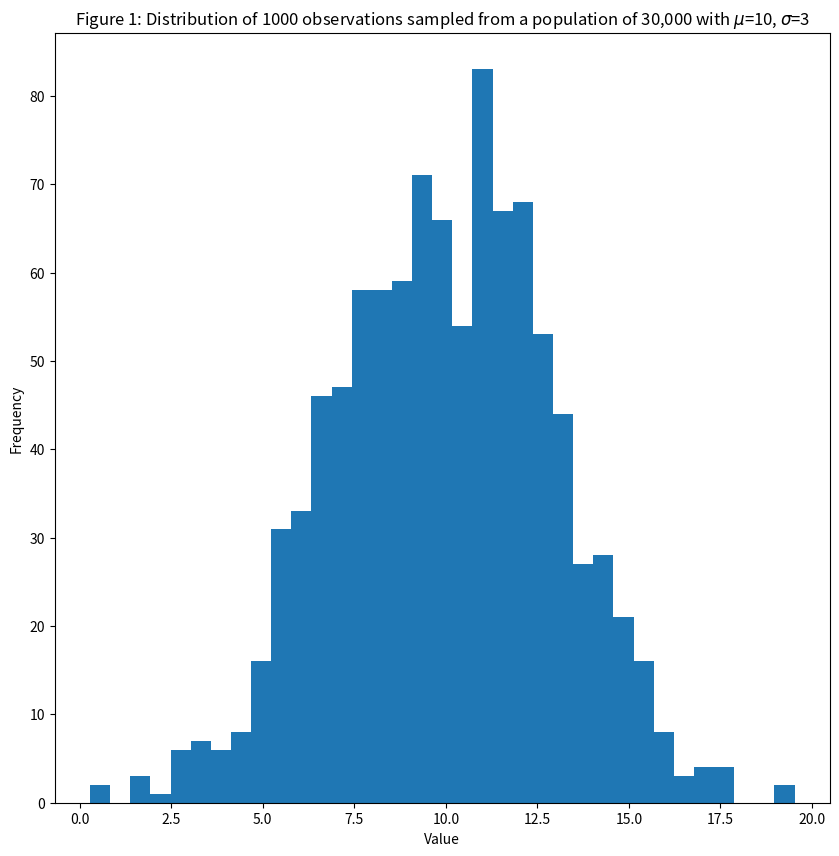
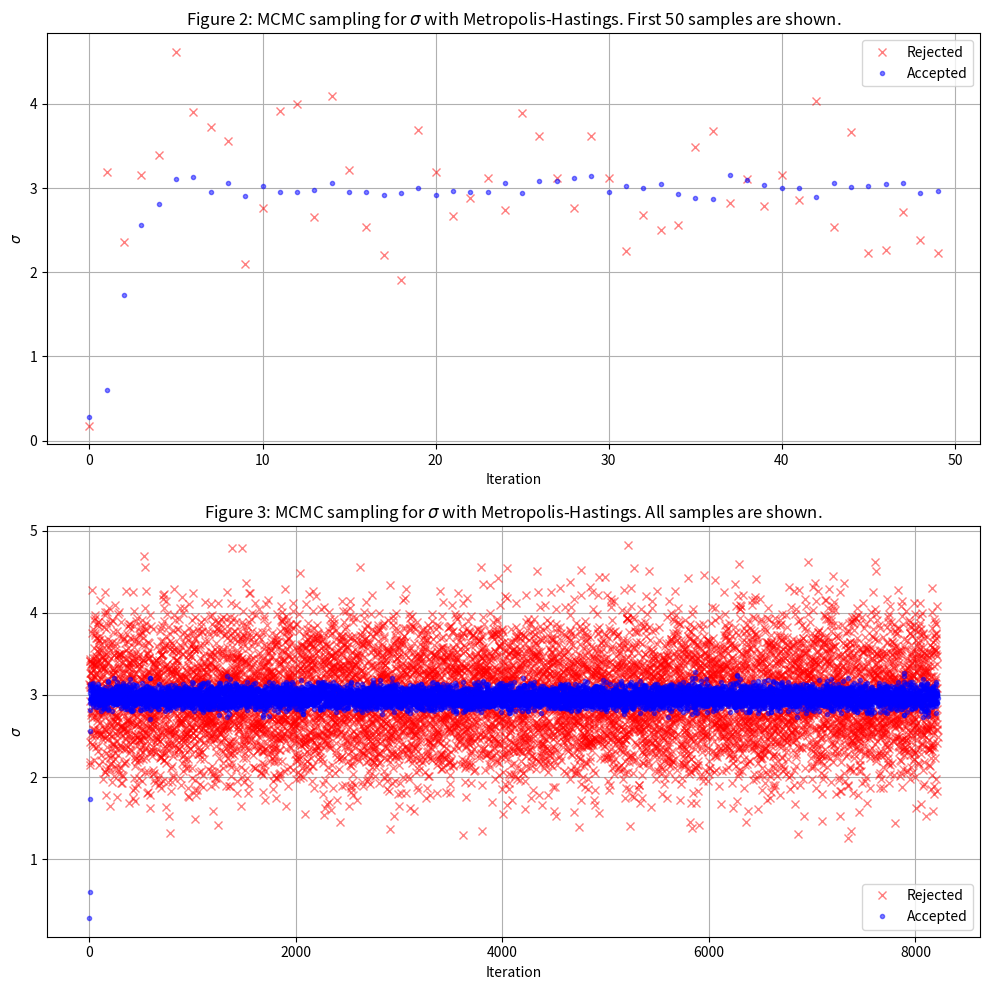
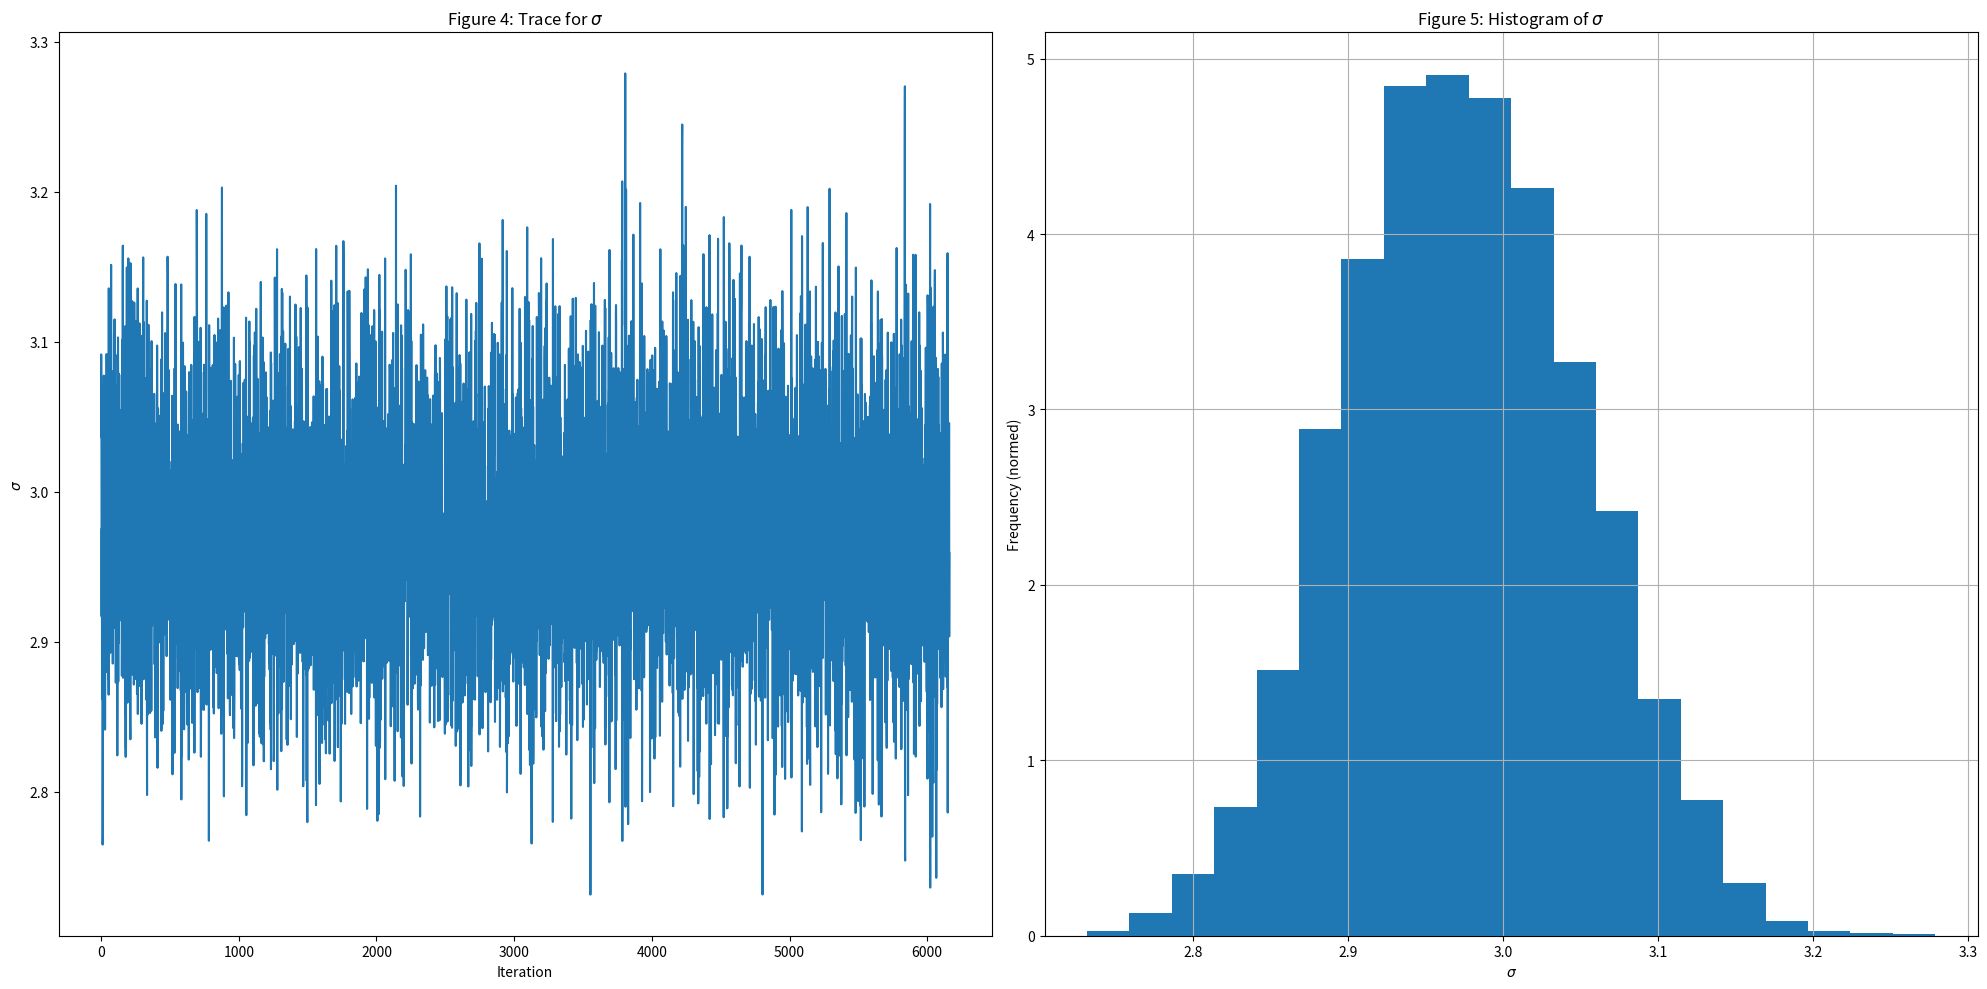
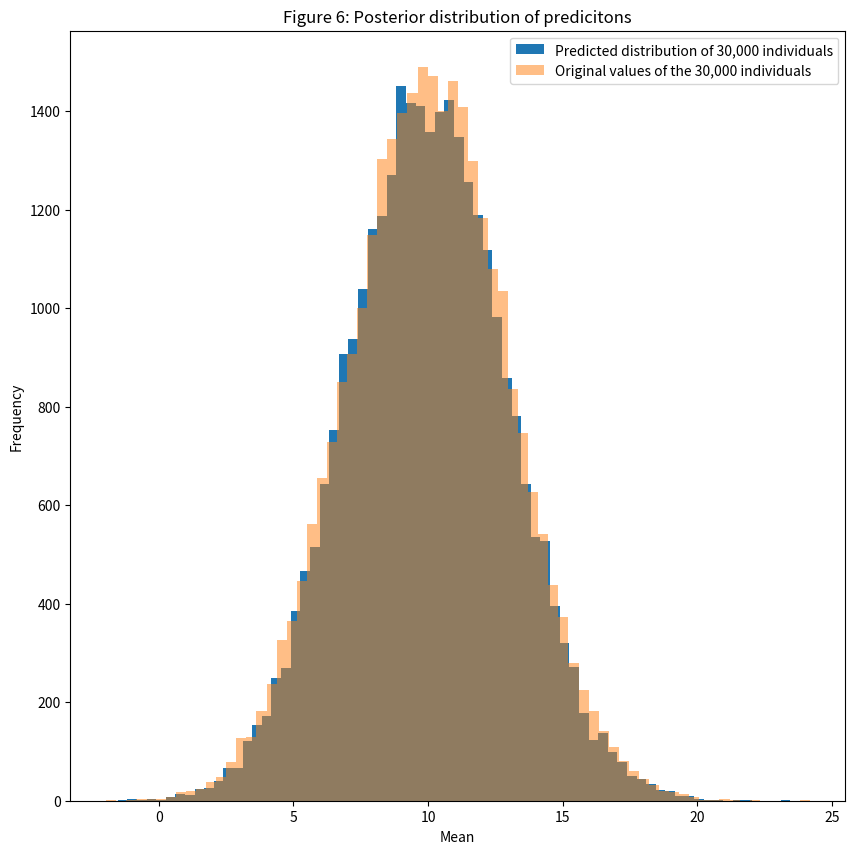

The matplotlib source for these figures, in order:
# -*- coding: utf-8 -*-
"""
Created on Thu Aug 20 19:50:58 2020

[redacted]

[redacted]

MCMC의 Metropolis-Hastings 알고리즘 구현 따라해보기

"""
import random
import matplotlib.pyplot as plt
import numpy as np
import scipy

mod1=lambda t:np.random.normal(10,3,t)

#Form a population of 30,000 individual, with average=10 and scale=3
population = mod1(30000)
#Assume we are only able to observe 1,000 of these individuals.
observation = population[np.random.randint(0, 30000, 1000)]

fig = plt.figure(figsize=(10,10))
ax = fig.add_subplot(1,1,1)
ax.hist( observation,bins=35 ,)
ax.set_xlabel("Value")
ax.set_ylabel("Frequency")
ax.set_title("Figure 1: Distribution of 1000 observations sampled from a population of 30,000 with $\mu$=10, $\sigma$=3")
mu_obs=observation.mean()
mu_obs


#The tranistion model defines how to move from sigma_current to sigma_new
transition_model = lambda x: [x[0],np.random.normal(x[1],0.5,(1,))[0]]

def prior(x):
    #x[0] = mu, x[1]=sigma (new or current)
    #returns 1 for all valid values of sigma. Log(1) =0, so it does not affect the summation.
    #returns 0 for all invalid values of sigma (<=0). Log(0)=-infinity, and Log(negative number) is undefined.
    #It makes the new sigma infinitely unlikely.
    if(x[1] <=0):
        return 0
    return 1

#Computes the likelihood of the data given a sigma (new or current) according to equation (2)
def manual_log_like_normal(x,data):
    #x[0]=mu, x[1]=sigma (new or current)
    #data = the observation
    return np.sum(-np.log(x[1] * np.sqrt(2* np.pi) )-((data-x[0])**2) / (2*x[1]**2))

#Same as manual_log_like_normal(x,data), but using scipy implementation. It's pretty slow.
def log_lik_normal(x,data):
    #x[0]=mu, x[1]=sigma (new or current)
    #data = the observation
    return np.sum(np.log(scipy.stats.norm(x[0],x[1]).pdf(data)))


#Defines whether to accept or reject the new sample
def acceptance(x, x_new):
    if x_new>x:
        return True
    else:
        accept=np.random.uniform(0,1)
        # Since we did a log likelihood, we need to exponentiate in order to compare to the random number
        # less likely x_new are less likely to be accepted
        return (accept < (np.exp(x_new-x)))


def metropolis_hastings(likelihood_computer,prior, transition_model, param_init,iterations,data,acceptance_rule):
    # likelihood_computer(x,data): returns the likelihood that these parameters generated the data
    # transition_model(x): a function that draws a sample from a symmetric distribution and returns it
    # param_init: a starting sample
    # iterations: number of accepted to generated
    # data: the data that we wish to model
    # acceptance_rule(x,x_new): decides whether to accept or reject the new sample
    x = param_init
    accepted = []
    rejected = []   
    for i in range(iterations):
        x_new =  transition_model(x)    
        x_lik = likelihood_computer(x,data)
        x_new_lik = likelihood_computer(x_new,data) 
        if (acceptance_rule(x_lik + np.log(prior(x)),x_new_lik+np.log(prior(x_new)))):            
            x = x_new
            accepted.append(x_new)
        else:
            rejected.append(x_new)            
                
    return np.array(accepted), np.array(rejected)

accepted, rejected = metropolis_hastings(manual_log_like_normal,prior,transition_model,[mu_obs,0.1], 50000,observation,acceptance)

#%% plot 


fig = plt.figure(figsize=(10,10))
ax = fig.add_subplot(2,1,1)

ax.plot( rejected[0:50,1], 'rx', label='Rejected',alpha=0.5)
ax.plot( accepted[0:50,1], 'b.', label='Accepted',alpha=0.5)
ax.set_xlabel("Iteration")
ax.set_ylabel("$\sigma$")
ax.set_title("Figure 2: MCMC sampling for $\sigma$ with Metropolis-Hastings. First 50 samples are shown.")
ax.grid()
ax.legend()



ax2 = fig.add_subplot(2,1,2)
to_show=-accepted.shape[0]
ax2.plot( rejected[to_show:,1], 'rx', label='Rejected',alpha=0.5)
ax2.plot( accepted[to_show:,1], 'b.', label='Accepted',alpha=0.5)
ax2.set_xlabel("Iteration")
ax2.set_ylabel("$\sigma$")
ax2.set_title("Figure 3: MCMC sampling for $\sigma$ with Metropolis-Hastings. All samples are shown.")
ax2.grid()
ax2.legend()



fig.tight_layout()
accepted.shape

#%% Let's see the trace and histogram of sigma
show=int(-0.75*accepted.shape[0])
hist_show=int(-0.75*accepted.shape[0])

fig = plt.figure(figsize=(20,10))
ax = fig.add_subplot(1,2,1)
ax.plot(accepted[show:,1])
ax.set_title("Figure 4: Trace for $\sigma$")
ax.set_ylabel("$\sigma$")
ax.set_xlabel("Iteration")
ax = fig.add_subplot(1,2,2)
ax.hist(accepted[hist_show:,1], bins=20,density=True)
ax.set_ylabel("Frequency (normed)")
ax.set_xlabel("$\sigma$")
ax.set_title("Figure 5: Histogram of $\sigma$")
fig.tight_layout()


ax.grid("off")

#%% prediction

mu=accepted[show:,0].mean()
sigma=accepted[show:,1].mean()
print(mu, sigma)
model = lambda t,mu,sigma:np.random.normal(mu,sigma,t)
observation_gen=model(population.shape[0],mu,sigma)
fig = plt.figure(figsize=(10,10))
ax = fig.add_subplot(1,1,1)
ax.hist( observation_gen,bins=70 ,label="Predicted distribution of 30,000 individuals")
ax.hist( population,bins=70 ,alpha=0.5, label="Original values of the 30,000 individuals")
ax.set_xlabel("Mean")
ax.set_ylabel("Frequency")
ax.set_title("Figure 6: Posterior distribution of predicitons")
ax.legend()